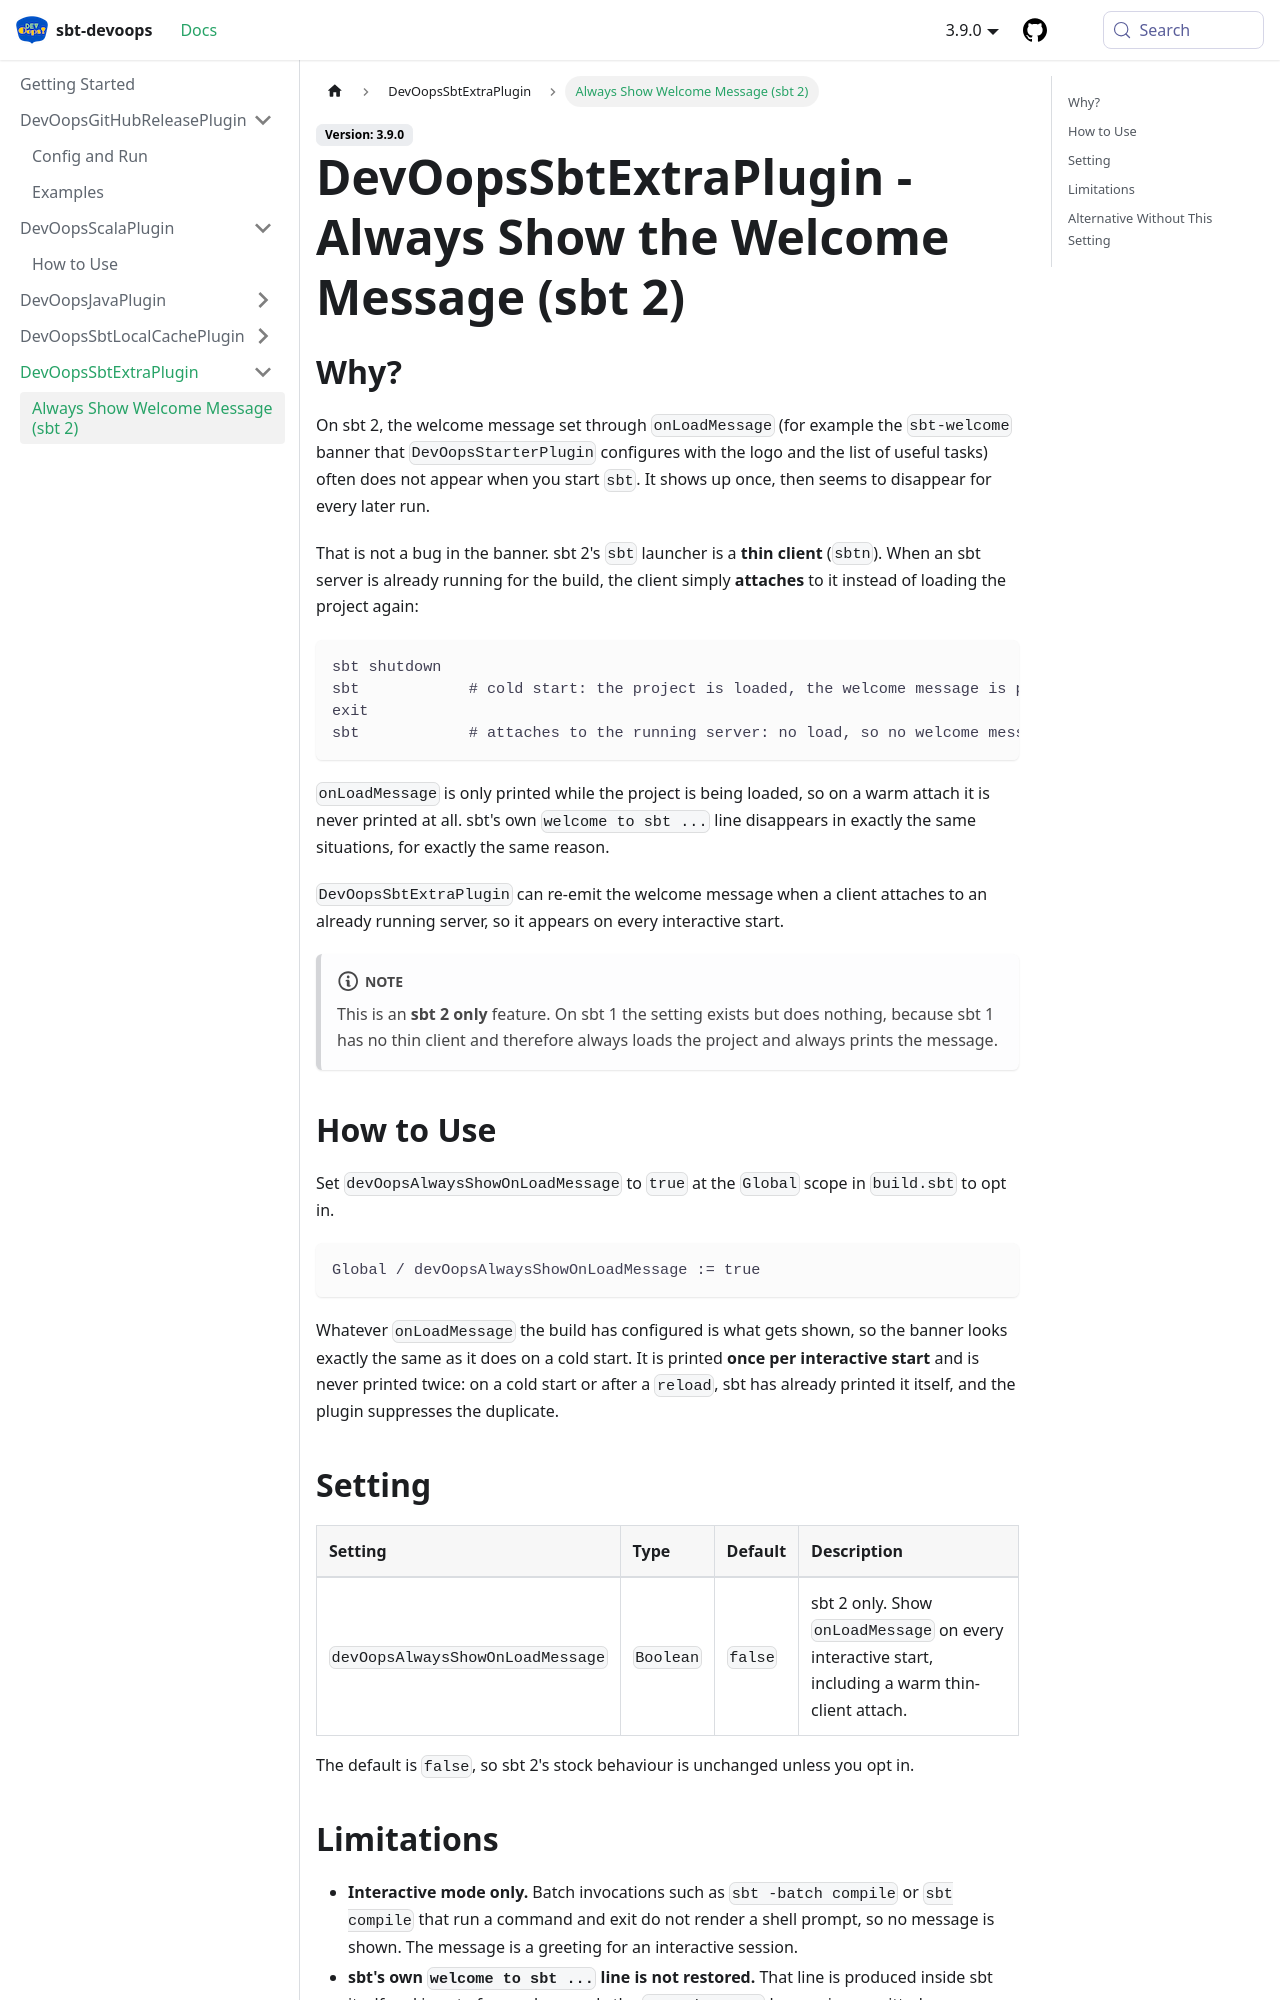

repository: kevin-lee/sbt-devoops · page: docs/sbt-extra-plugin/always-show-on-load-message/index.html · generator: docusaurus

---
id: always-show-on-load-message
title: "DevOopsSbtExtraPlugin - Always Show the Welcome Message (sbt 2)"
sidebar_label: "Always Show Welcome Message (sbt 2)"
---

## Why?

On sbt 2, the welcome message set through `onLoadMessage` (for example the `sbt-welcome` banner that
`DevOopsStarterPlugin` configures with the logo and the list of useful tasks) often does not appear
when you start `sbt`. It shows up once, then seems to disappear for every later run.

That is not a bug in the banner. sbt 2's `sbt` launcher is a **thin client** (`sbtn`). When an sbt
server is already running for the build, the client simply **attaches** to it instead of loading the
project again:

```
sbt shutdown
sbt            # cold start: the project is loaded, the welcome message is printed
exit
sbt            # attaches to the running server: no load, so no welcome message
```

`onLoadMessage` is only printed while the project is being loaded, so on a warm attach it is never
printed at all. sbt's own `welcome to sbt ...` line disappears in exactly the same situations, for
exactly the same reason.

`DevOopsSbtExtraPlugin` can re-emit the welcome message when a client attaches to an already running
server, so it appears on every interactive start.

:::note
This is an **sbt 2 only** feature. On sbt 1 the setting exists but does nothing, because sbt 1 has no
thin client and therefore always loads the project and always prints the message.
:::

## How to Use

Set `devOopsAlwaysShowOnLoadMessage` to `true` at the `Global` scope in `build.sbt` to opt in.

```sbt
Global / devOopsAlwaysShowOnLoadMessage := true
```

Whatever `onLoadMessage` the build has configured is what gets shown, so the banner looks exactly the
same as it does on a cold start. It is printed **once per interactive start** and is never printed
twice: on a cold start or after a `reload`, sbt has already printed it itself, and the plugin
suppresses the duplicate.
